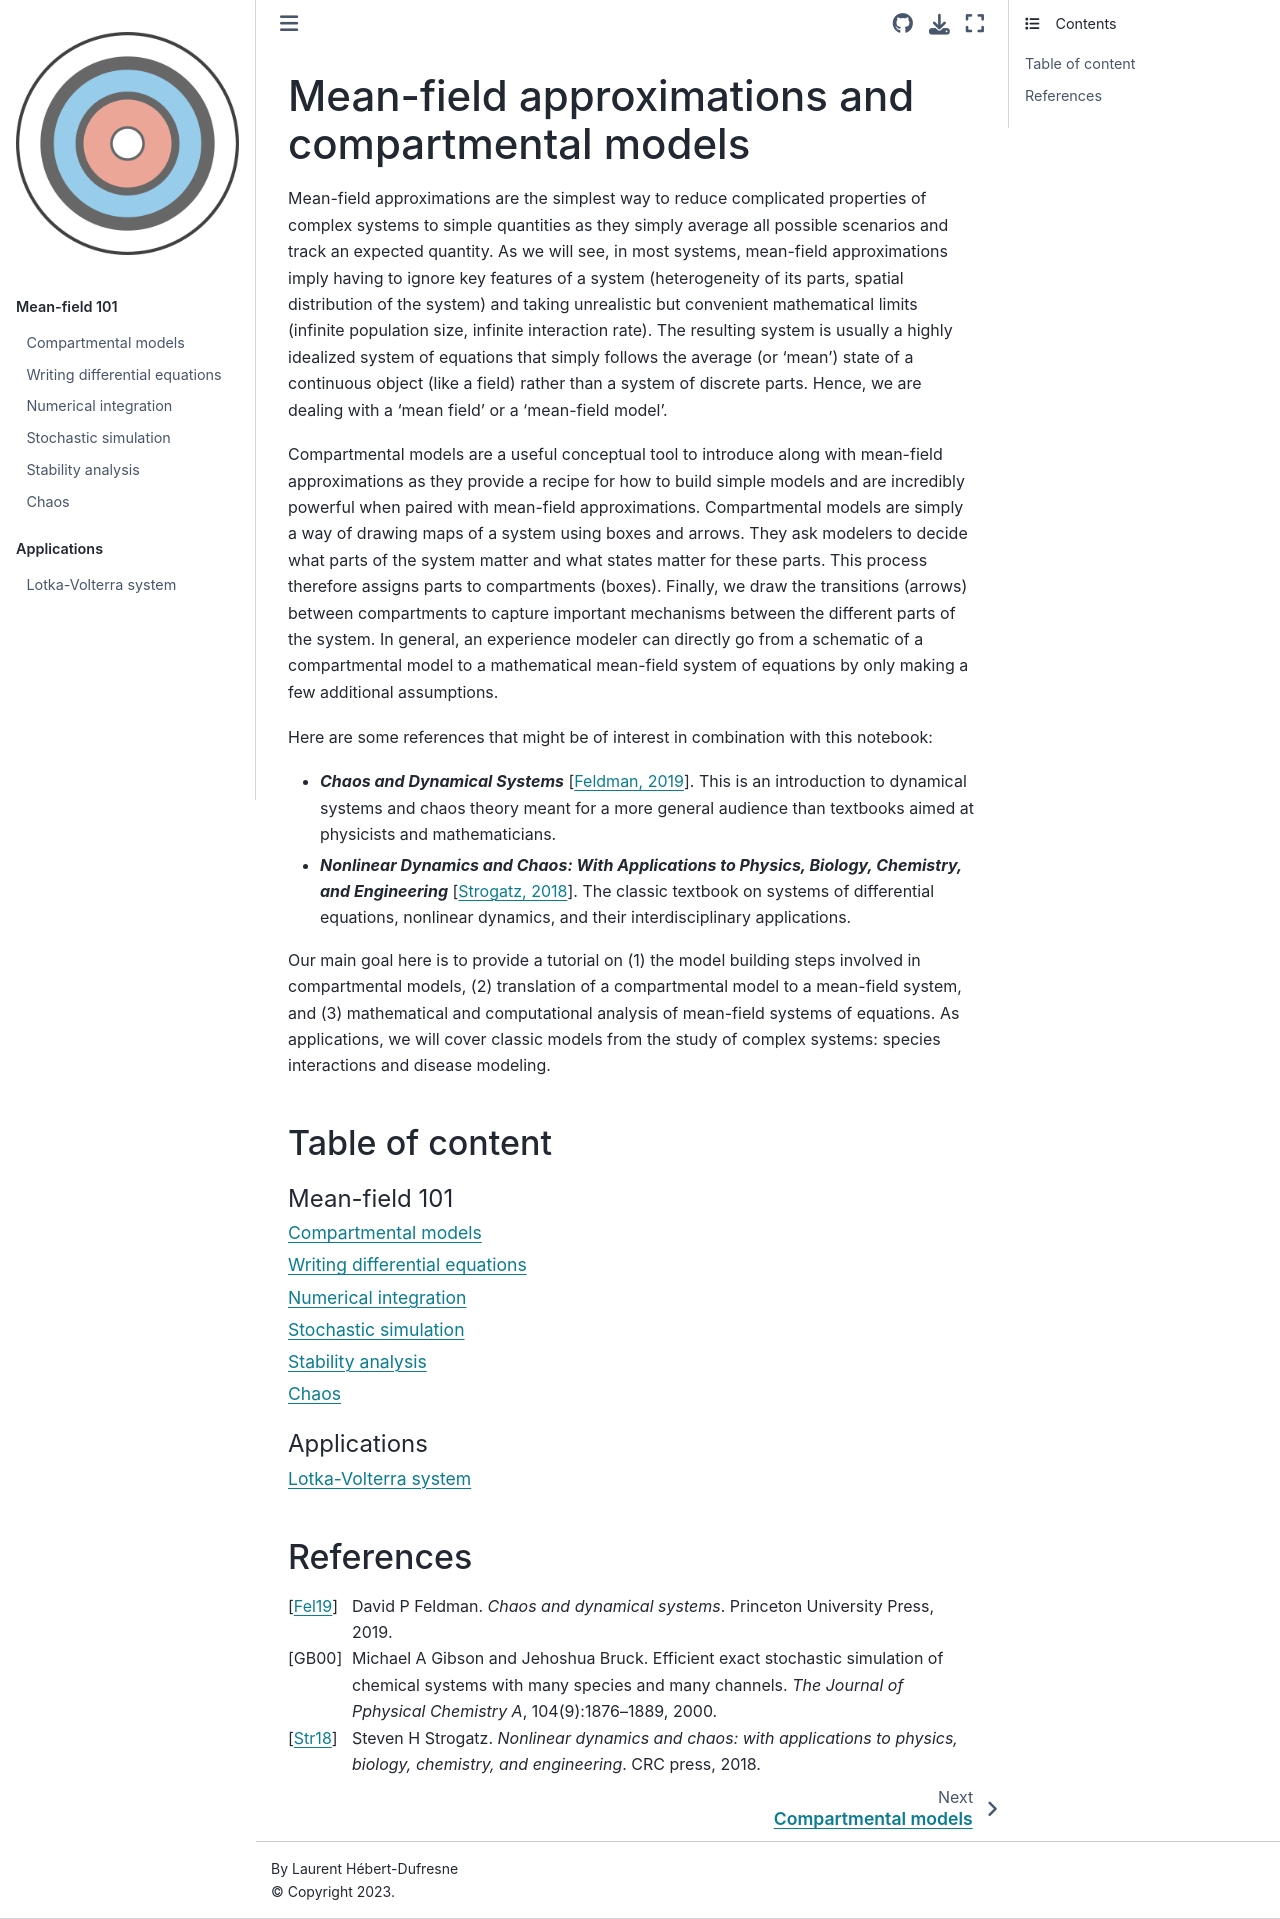

repository: cosmo-notes/mean-field · page: chapters/index.html · generator: jekyll

# Mean-field approximations and compartmental models

Mean-field approximations are the simplest way to reduce complicated properties of complex systems to simple quantities as they simply average all possible scenarios and track an expected quantity. As we will see, in most systems, mean-field approximations imply having to ignore key features of a system (heterogeneity of its parts, spatial distribution of the system) and taking unrealistic but convenient mathematical limits (infinite population size, infinite interaction rate). The resulting system is usually a highly idealized system of equations that simply follows the average (or 'mean') state of a continuous object (like a field) rather than a system of discrete parts. Hence, we are dealing with a 'mean field' or a 'mean-field model'.

Compartmental models are a useful conceptual tool to introduce along with mean-field approximations as they provide a recipe for how to build simple models and are incredibly powerful when paired with mean-field approximations. Compartmental models are simply a way of drawing maps of a system using boxes and arrows. They ask modelers to decide what parts of the system matter and what states matter for these parts. This process therefore assigns parts to compartments (boxes). Finally, we draw the transitions (arrows) between compartments to capture important mechanisms between the different parts of the system. In general, an experience modeler can directly go from a schematic of a compartmental model to a mathematical mean-field system of equations by only making a few additional assumptions.

Here are some references that might be of interest in combination with this notebook:
- **_Chaos and Dynamical Systems_** {cite}`feldman2019chaos`. This is an introduction to dynamical systems and chaos theory meant for a more general audience than textbooks aimed at physicists and mathematicians.
- **_Nonlinear Dynamics and Chaos: With Applications to Physics, Biology, Chemistry, and Engineering_** {cite}`strogatz`. The classic textbook on systems of differential equations, nonlinear dynamics, and their interdisciplinary applications.

Our main goal here is to provide a tutorial on (1) the model building steps involved in compartmental models, (2) translation of a compartmental model to a mean-field system, and (3) mathematical and computational analysis of mean-field systems of equations. As applications, we will cover classic models from the study of complex systems: species interactions and disease modeling.

## Table of content
```{tableofcontents}
```

## References
```{bibliography}
```
